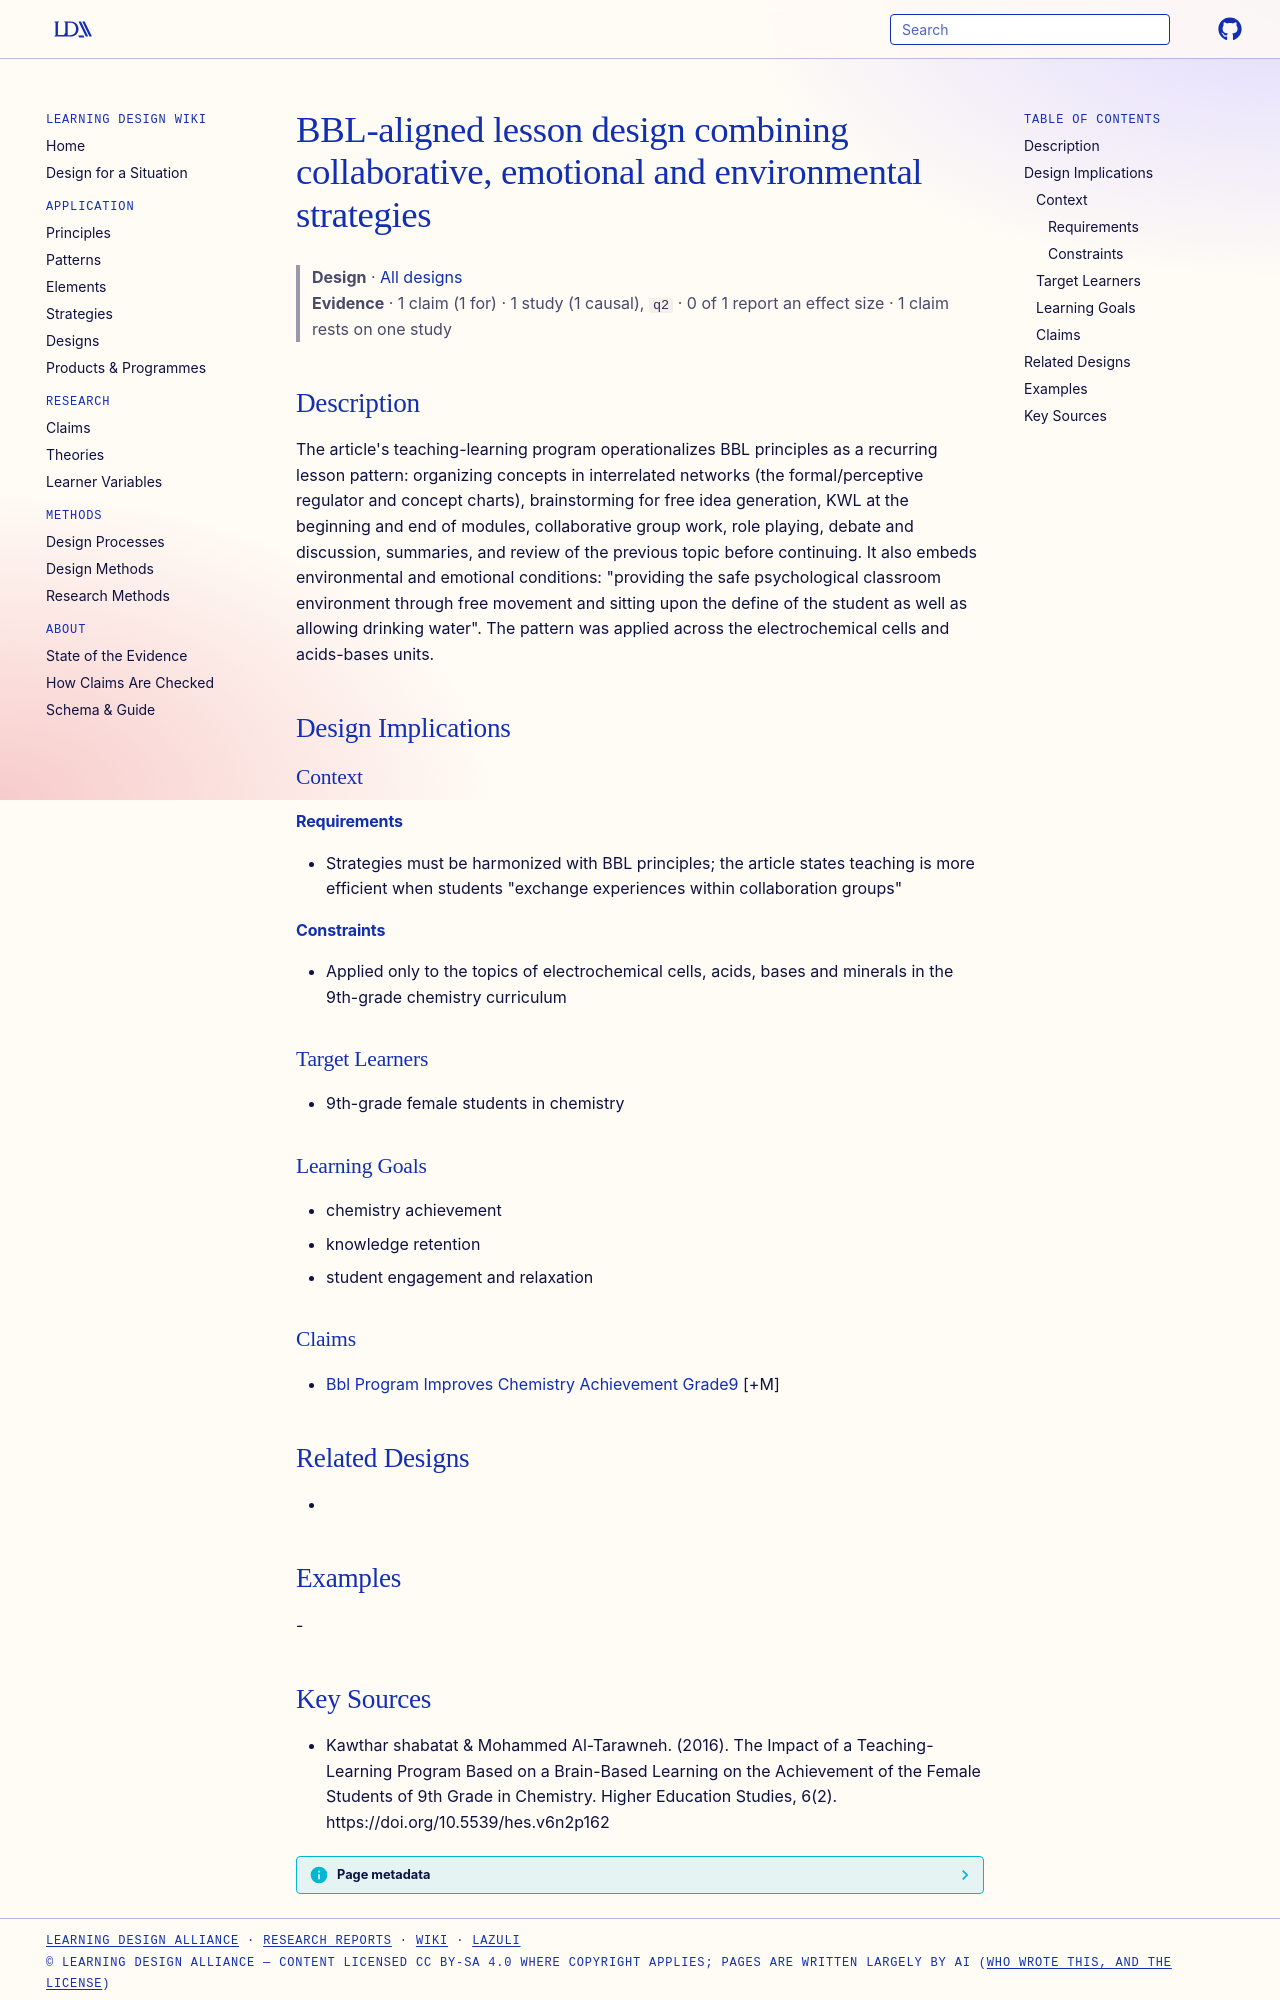

repository: Learning-Design-Alliance/learning-wiki · page: designs/bbl-strategy-mix-lesson-pattern/index.html · generator: mkdocs

---
type: design
id: bbl-strategy-mix-lesson-pattern
title: BBL-aligned lesson design combining collaborative, emotional and environmental strategies
description: "The article's teaching-learning program operationalizes BBL principles as a recurring lesson pattern: organizing concepts in interrelated networks (the formal/perceptive regulator and concept charts), brainstorming fo..."
status: review
generated:
  by: "process:settle-candidates"
  at: 2026-11-02
sources:
  - id: kawthar-shabatat-mohammed-al-tarawneh-2016
    resource: "https://doi.org/10.5539/hes.v6n2p162"
    title: "Kawthar shabatat & Mohammed Al-Tarawneh. (2016). The Impact of a Teaching-Learning Program Based on a Brain-Based Learning on the Achievement of the Female Students of 9th Grade in Chemistry. Higher Education Studies, 6(2). https://doi.org/10.5539/hes.v6n2p162"
    author: "Kawthar shabatat & Mohammed Al-Tarawneh"
---

# BBL-aligned lesson design combining collaborative, emotional and environmental strategies

> **Design** · [All designs](index.md)
> **Evidence** · 1 claim (1 for) · 1 study (1 causal), `q2` · 0 of 1 report an effect size · 1 claim rests on one study

## Description
The article's teaching-learning program operationalizes BBL principles as a recurring lesson pattern: organizing concepts in interrelated networks (the formal/perceptive regulator and concept charts), brainstorming for free idea generation, KWL at the beginning and end of modules, collaborative group work, role playing, debate and discussion, summaries, and review of the previous topic before continuing. It also embeds environmental and emotional conditions: "providing the safe psychological classroom environment through free movement and sitting upon the define of the student as well as allowing drinking water". The pattern was applied across the electrochemical cells and acids-bases units.

## Design Implications

### Context
#### Requirements
- Strategies must be harmonized with BBL principles; the article states teaching is more efficient when students "exchange experiences within collaboration groups"
#### Constraints
- Applied only to the topics of electrochemical cells, acids, bases and minerals in the 9th-grade chemistry curriculum

### Target Learners
- 9th-grade female students in chemistry

### Learning Goals
- chemistry achievement
- knowledge retention
- student engagement and relaxation

### Claims
- [Bbl Program Improves Chemistry Achievement Grade9](../claims/bbl-program-improves-chemistry-achievement-grade9.md) [+M]

## Related Designs
- 

## Examples
-
